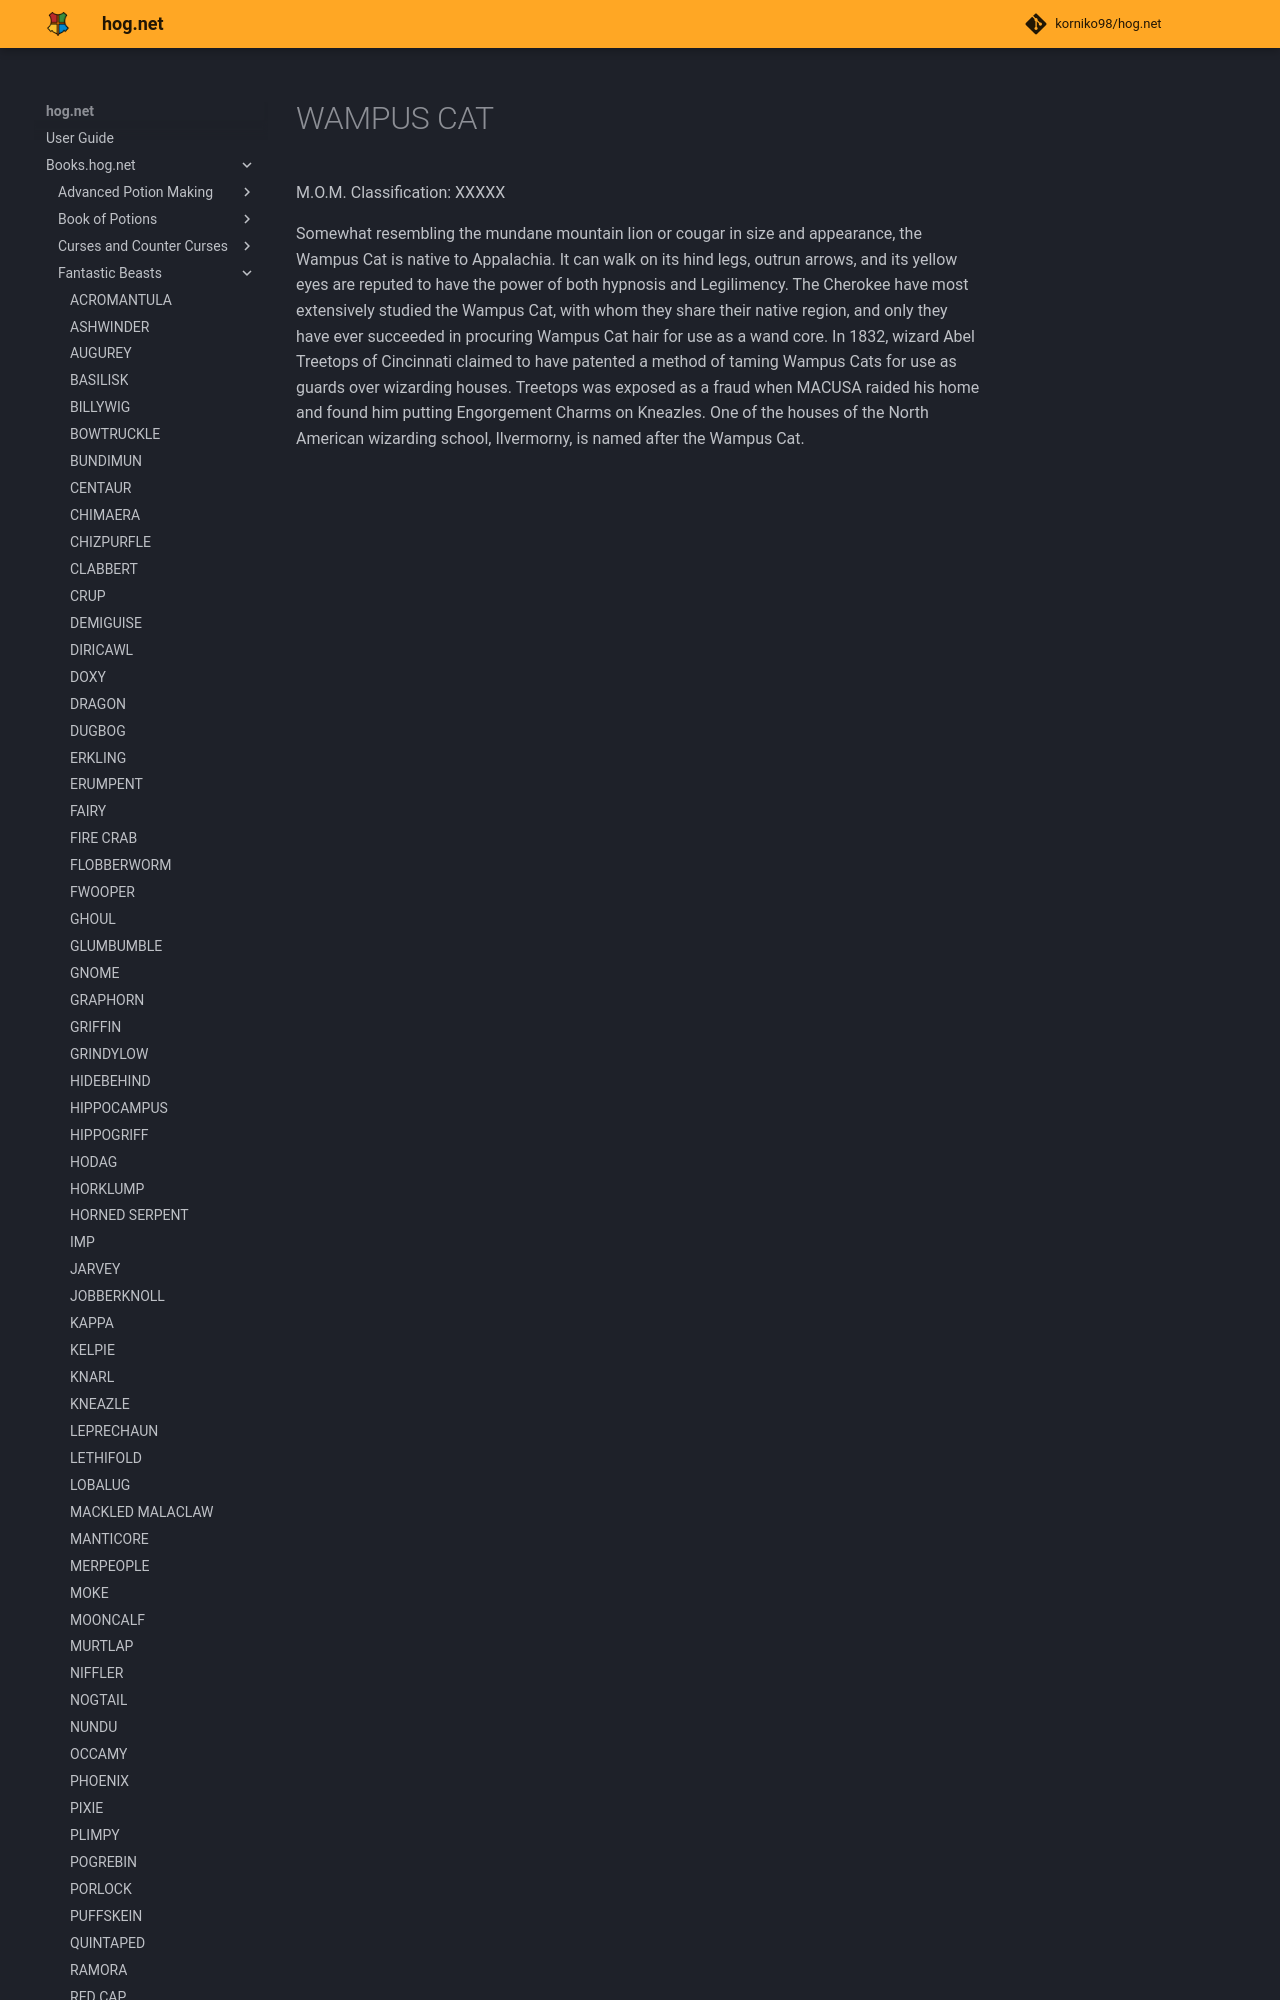

repository: korniko98/hog.net · page: Books.hog.net/Fantastic_Beasts/WAMPUS_CAT/index.html · generator: mkdocs

# WAMPUS CAT  
M.O.M. Classification: XXXXX  
  
Somewhat resembling the mundane mountain lion or cougar in size and appearance, the Wampus Cat is native to Appalachia. It can walk on its hind legs, outrun arrows, and its yellow eyes are reputed to have the power of both hypnosis and Legilimency. The Cherokee have most extensively studied the Wampus Cat, with whom they share their native region, and only they have ever succeeded in procuring Wampus Cat hair for use as a wand core. In 1832, wizard Abel Treetops of Cincinnati claimed to have patented a method of taming Wampus Cats for use as guards over wizarding houses. Treetops was exposed as a fraud when MAC
